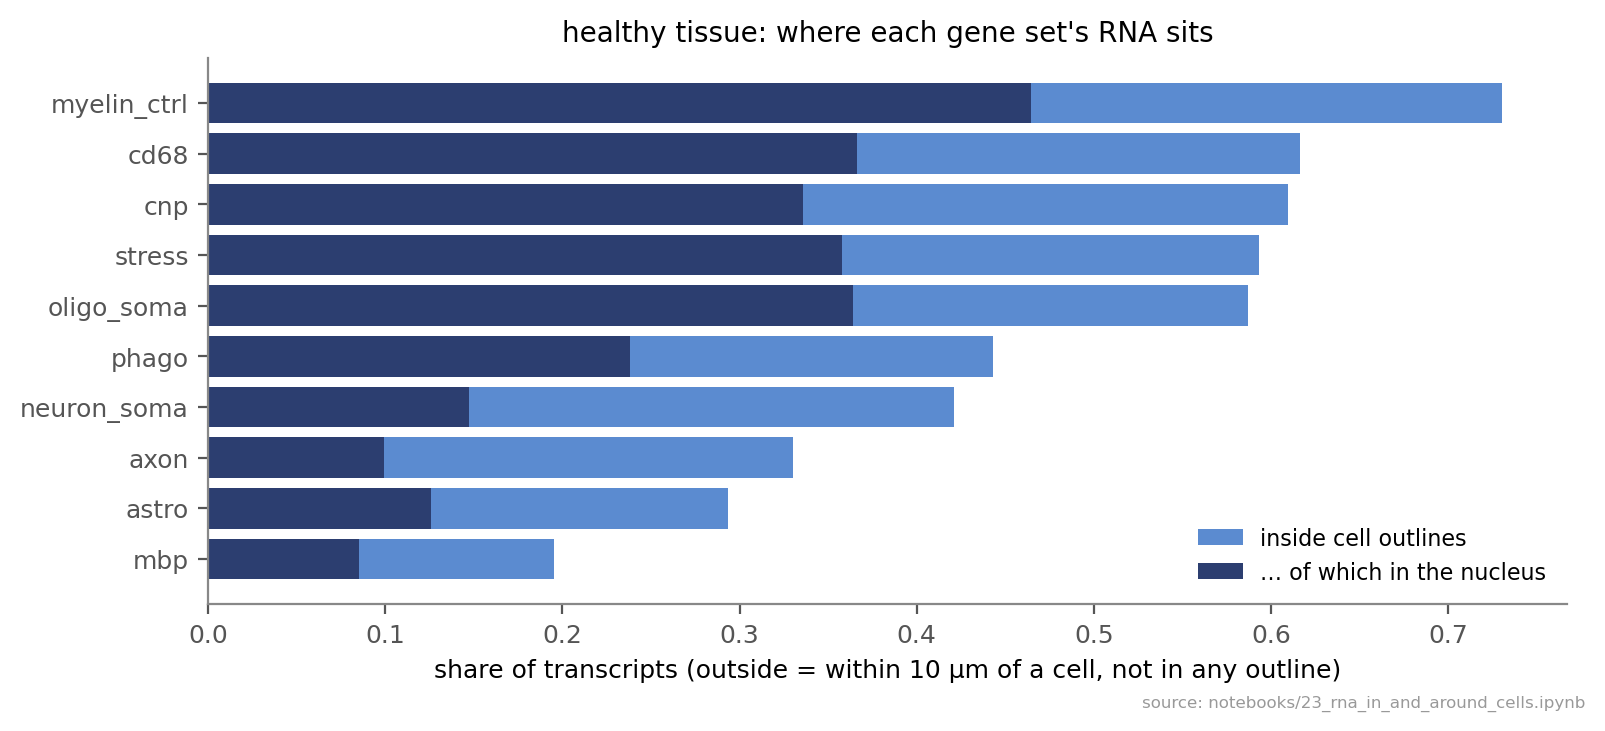

The data file committed next to this chart (first rows):
gene_set, genes, in_cells, nuclear_of_in_cell, nuclear_of_in_cell (all genes)
mbp, Mbp, 0.2, 0.43, 0.51
myelin_ctrl, Mag, Mog, Cldn11, Mal, Opalin, Enpp6, 0.73, 0.64, 0.51
cnp, Cnp, 0.61, 0.55, 0.51
oligo_soma, Sox10, Olig1, Olig2, Nkx6-2, Myrf, St18, 0.59, 0.62, 0.51
axon, Nefl, Nefm, Nefh, Stmn2, Gap43, 0.33, 0.3, 0.51
neuron_soma, Snap25, Camk2a, Rbfox3, Syt1, 0.42, 0.35, 0.51
cd68, Cd68, 0.62, 0.59, 0.51
phago, Trem2, Lpl, Cd36, Gpnmb, Axl, 0.44, 0.54, 0.51
astro, Gfap, Aqp4, Slc1a2, Slc1a3, 0.29, 0.43, 0.51
stress, Neat1, Hspa1a, Hspa1b, Ddit3, Fos, Jun, …, 0.59, 0.6, 0.51
